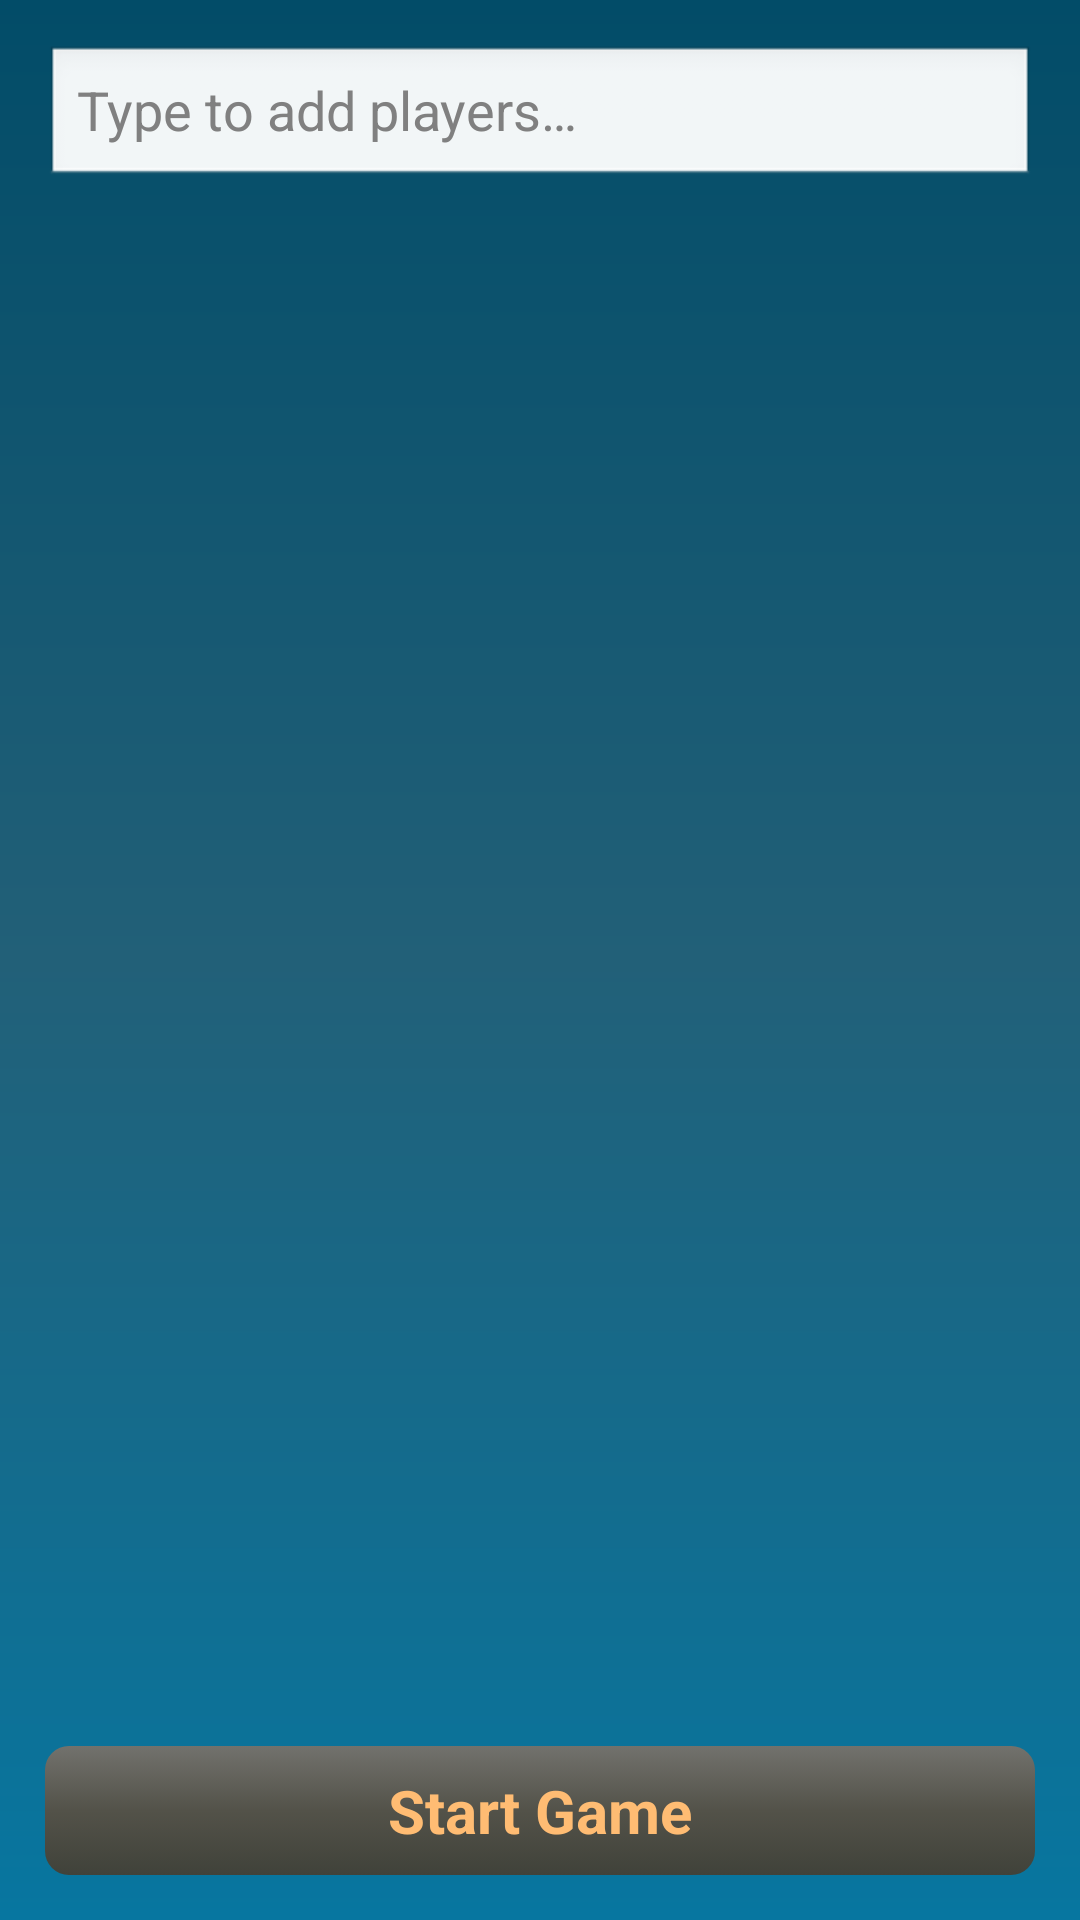

Here is an Android app screen rendered from its layout file. Give the layout XML and the strings, colors and styles it references.
<!-- AndroidManifest.xml: application theme android:Theme.NoTitleBar -->
<!-- res/layout/activity_input.xml -->
<?xml version="1.0" encoding="utf-8"?>
<LinearLayout xmlns:android="http://schemas.android.com/apk/res/android"
    android:layout_width="match_parent"
    android:layout_height="match_parent"
    android:background="@drawable/bg_activity"
    android:orientation="vertical"
    android:padding="15dp" >

    <AutoCompleteTextView
        android:id="@+id/auto_complete_player_input"
        android:layout_width="match_parent"
        android:layout_height="wrap_content"
        android:hint="@string/autocomplete_hint"
        android:imeOptions="actionDone"
        android:inputType="textCapSentences"
        android:singleLine="true" />

    <ListView
        android:id="@android:id/list"
        android:layout_width="match_parent"
        android:layout_height="0dp"
        android:layout_marginBottom="8dp"
        android:layout_marginTop="8dp"
        android:layout_weight="100" />

    <Button
        android:id="@+id/btn_done"
        style="@style/DecisongButton"
        android:layout_width="match_parent"
        android:layout_height="wrap_content"
        android:onClick="startGame"
        android:text="@string/btn_done" />

</LinearLayout>
<!-- resources referenced by this layout -->
<resources>
  <!-- drawable bg_activity (drawable) -->
  <?xml version="1.0" encoding="utf-8"?>
  <shape xmlns:android="http://schemas.android.com/apk/res/android"
      android:shape="rectangle" >
  
      <gradient
          android:angle="270"
          android:centerColor="#226078"
          android:endColor="#0776a0"
          android:startColor="#024c68" />
  
  </shape>
  <string name="autocomplete_hint">Type to add players…</string>
  <string name="btn_done">Start Game</string>
  <style name="DecisongButton">
          <item name="android:background">@drawable/bg_decisong_button</item>
          <item name="android:paddingBottom">8dp</item>
          <item name="android:paddingLeft">18dp</item>
          <item name="android:paddingRight">18dp</item>
          <item name="android:paddingTop">8dp</item>
          <item name="android:textSize">20sp</item>
          <item name="android:textColor">@color/decisong_light</item>
          <item name="android:textStyle">bold</item>
      </style>
  <!-- drawable bg_decisong_button (drawable) -->
  <?xml version="1.0" encoding="utf-8"?>
  <selector xmlns:android="http://schemas.android.com/apk/res/android">
  
      
      <item android:state_focused="true"><shape android:shape="rectangle">
              <gradient android:angle="270" android:centerColor="#535249" android:endColor="#40423A" android:startColor="#72726D" />
  
              <corners android:radius="8dp" />
          </shape></item>
      
      <item android:state_pressed="true"><shape android:shape="rectangle">
              <gradient android:angle="270" android:centerColor="#40423A" android:endColor="#535249" android:startColor="#1B1A17" />
  
              <corners android:radius="8dp" />
          </shape></item>
      
      <item android:state_selected="true"><shape android:shape="rectangle">
              <gradient android:angle="270" android:centerColor="#40423A" android:endColor="#535249" android:startColor="#1B1A17" />
  
              <corners android:radius="8dp" />
          </shape></item>
      
      <item><shape android:shape="rectangle">
              <gradient android:angle="270" android:centerColor="#535249" android:endColor="#40423A" android:startColor="#72726D" />
  
              <corners android:radius="8dp" />
          </shape></item>
  
  </selector>
  <color name="decisong_light">#ffbc73</color>
</resources>
